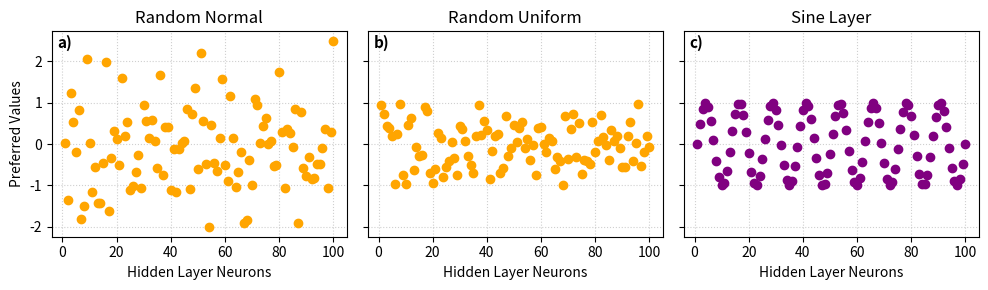

The matplotlib source for this figure:
import numpy as np
import matplotlib.pyplot as plt

# Number of "neurons"
n_neurons = 100
x = np.arange(1, n_neurons + 1)
enum = iter("abcdefg")
# Generate data
normal_dist = np.random.normal(0, 1, n_neurons)
uniform_dist = np.random.uniform(-1, 1, n_neurons)
sine_layer = np.sin(np.linspace(0, 2 * np.pi * 8, n_neurons))

# Create figure with 3 subplots in a row
fig, axes = plt.subplots(1, 3, figsize=(10, 3), sharey=True)

# Plot normal distribution
axes[0].plot(x, normal_dist, 'o', color='orange', linewidth=0)
axes[0].set_title("Random Normal")
axes[0].set_xlabel("Hidden Layer Neurons")
axes[0].set_ylabel("Preferred Values")
axes[0].grid(True, linestyle=':', alpha=0.6)
axes[0].text(
    0.02,        # a little left of the axes
    0.92,               # same vertical height as the title
    f"{next(enum)})",
    fontsize=11, fontweight="bold",
    transform=axes[0].transAxes
)

# Plot uniform distribution
axes[1].plot(x, uniform_dist, 'o', color='orange', linewidth=0)
axes[1].set_title("Random Uniform")
axes[1].set_xlabel("Hidden Layer Neurons")
axes[1].grid(True, linestyle=':', alpha=0.6)
axes[1].text(
    0.02,        # a little left of the axes
    0.92,                # same vertical height as the title
    f"{next(enum)})",
    fontsize=11, fontweight="bold",
    transform=axes[1].transAxes)

# Plot sine layer
axes[2].plot(x, sine_layer, 'o', color='purple')
axes[2].set_title("Sine Layer")
axes[2].set_xlabel("Hidden Layer Neurons")
axes[2].grid(True, linestyle=':', alpha=0.6)
axes[2].text(
    0.02,        # a little left of the axes
    0.92,               # same vertical height as the title
    f"{next(enum)})",
    fontsize=11, fontweight="bold",
    transform=axes[2].transAxes
)

# Adjust layout and save
plt.tight_layout()
plt.savefig("preferred_value_initializations.png", dpi=300)
plt.close()
